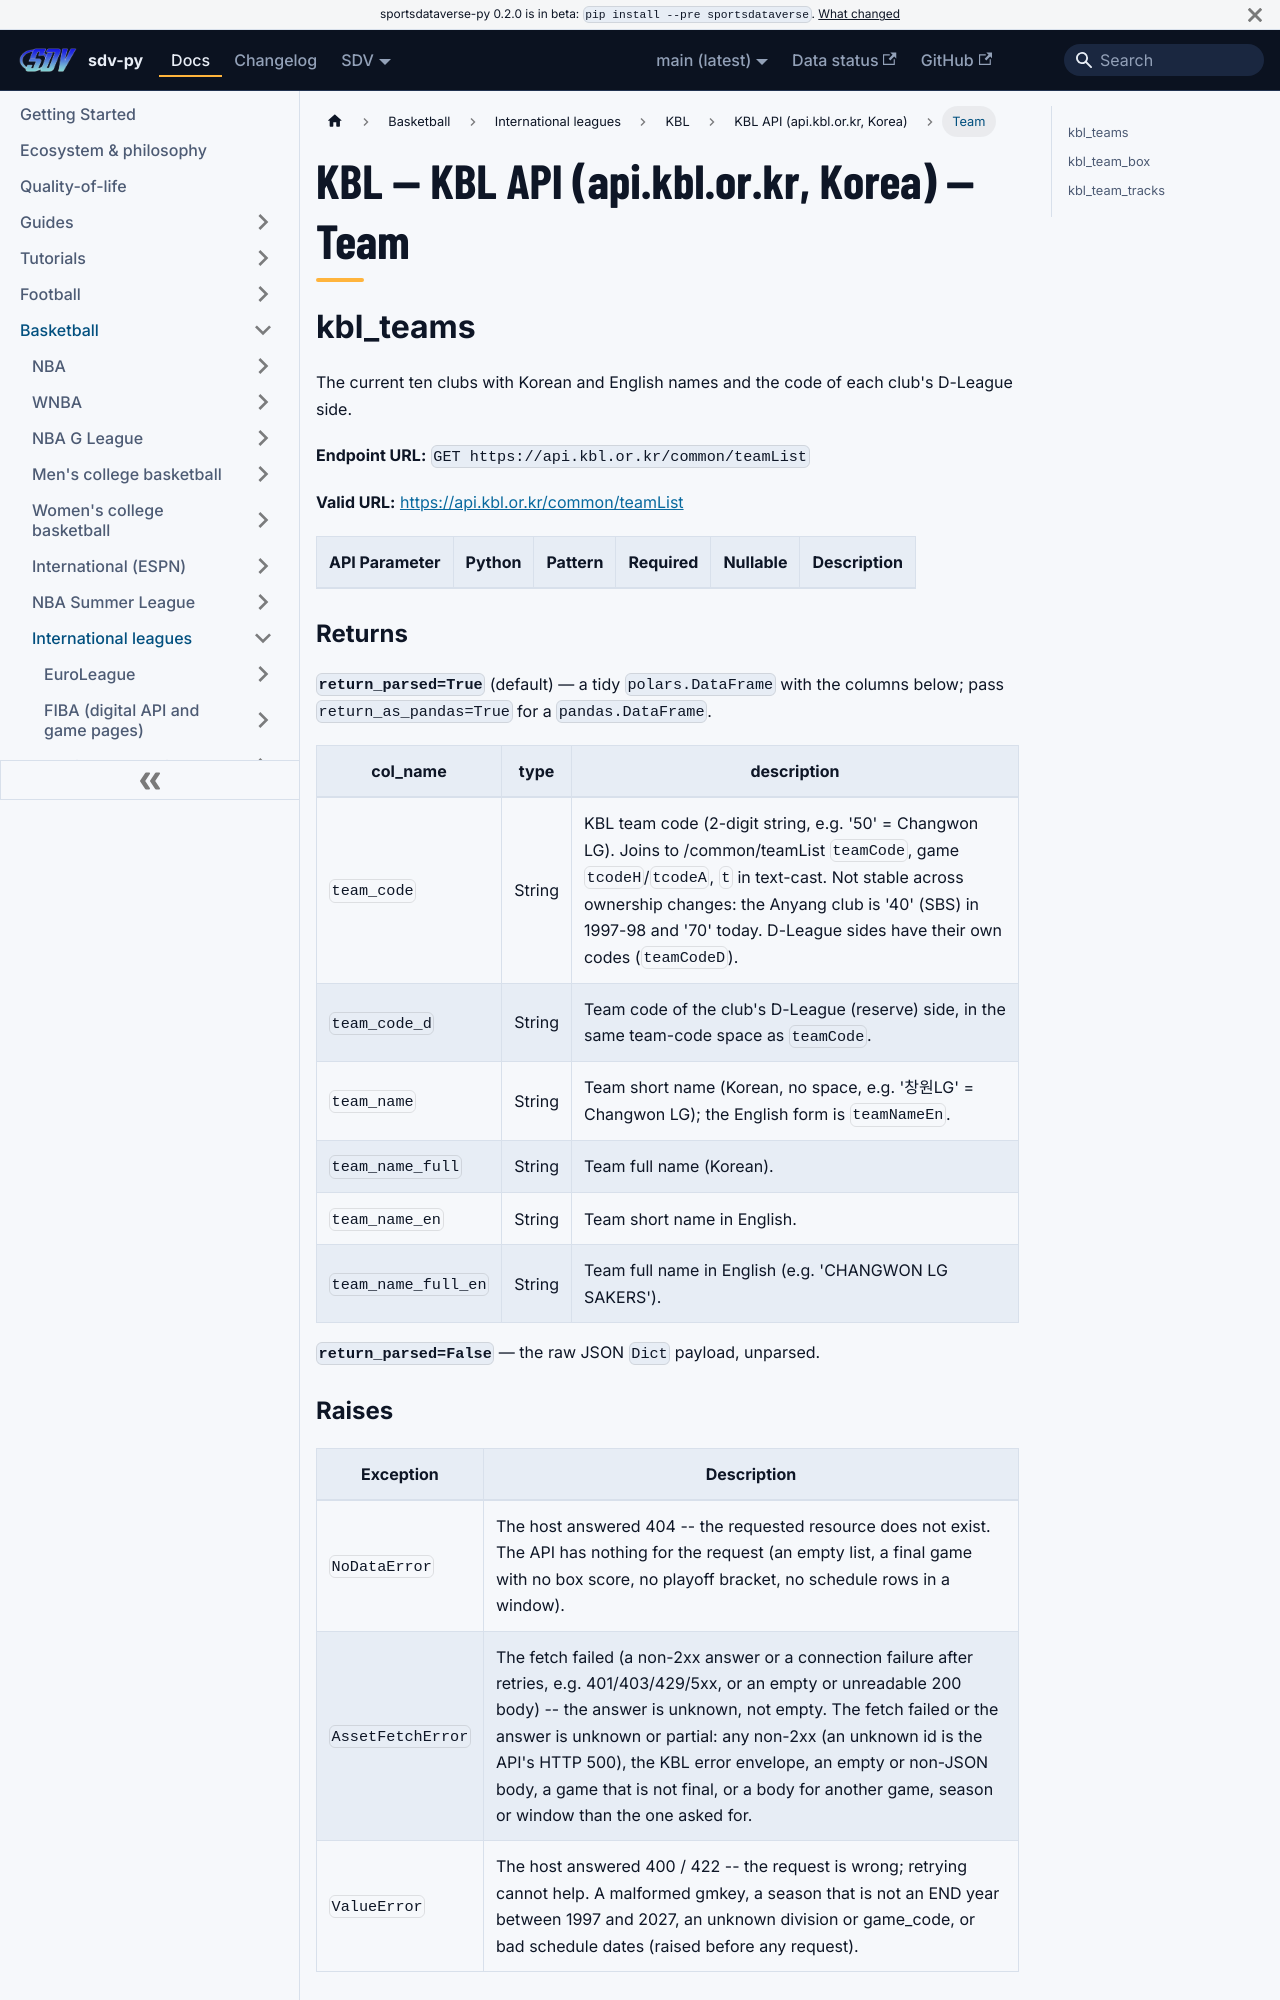

repository: sportsdataverse/sportsdataverse-py · page: docs/kbl/reference/kbl/team/index.html · generator: docusaurus

---
title: "KBL — KBL API (api.kbl.or.kr, Korea) — Team"
sidebar_label: "Team"
sidebar_position: 3
description: "KBL — KBL API (api.kbl.or.kr, Korea) — Team — function reference in sdv-py, the SportsDataverse Python package."
toc_max_heading_level: 2
---
# KBL — KBL API (api.kbl.or.kr, Korea) — Team

## kbl_teams

The current ten clubs with Korean and English names and the code of each club's D-League side.

**Endpoint URL:** `GET https://api.kbl.or.kr/common/teamList`

**Valid URL:** [https://api.kbl.or.kr/common/teamList](https://api.kbl.or.kr/common/teamList)

| API Parameter | Python | Pattern | Required | Nullable | Description |
|---|---|:---:|:---:|:---:|---|

### Returns {#kbl_teams-returns}

**`return_parsed=True`** (default) — a tidy `polars.DataFrame` with the columns below; pass `return_as_pandas=True` for a `pandas.DataFrame`.

| col_name | type | description |
|---|---|---|
| `team_code` | String | KBL team code (2-digit string, e.g. '50' = Changwon LG). Joins to /common/teamList `teamCode`, game `tcodeH`/`tcodeA`, `t` in text-cast. Not stable across ownership changes: the Anyang club is '40' (SBS) in 1997-98 and '70' today. D-League sides have their own codes (`teamCodeD`). |
| `team_code_d` | String | Team code of the club's D-League (reserve) side, in the same team-code space as `teamCode`. |
| `team_name` | String | Team short name (Korean, no space, e.g. '창원LG' = Changwon LG); the English form is `teamNameEn`. |
| `team_name_full` | String | Team full name (Korean). |
| `team_name_en` | String | Team short name in English. |
| `team_name_full_en` | String | Team full name in English (e.g. 'CHANGWON LG SAKERS'). |

**`return_parsed=False`** — the raw JSON `Dict` payload, unparsed.
